Dataset: dataset (GitHub, Lynn12378/DesignThinking). Classes: else, paper, rock, scissors.

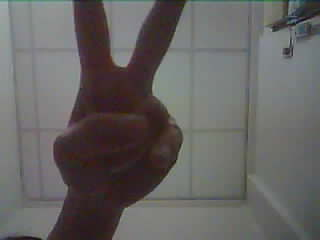
Label: scissors

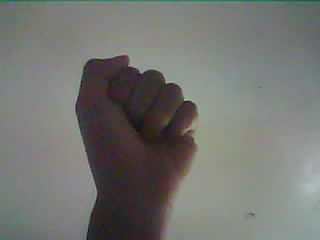
Label: rock

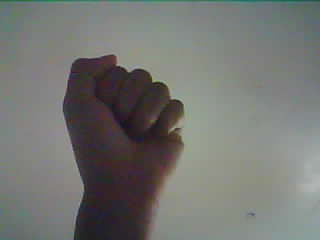
Label: rock

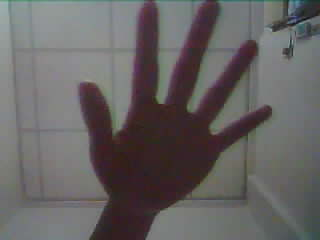
Label: paper

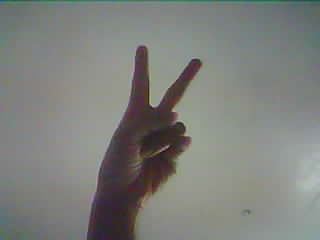
Label: scissors

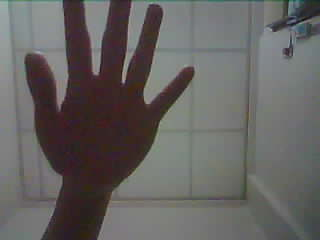
Label: paper
